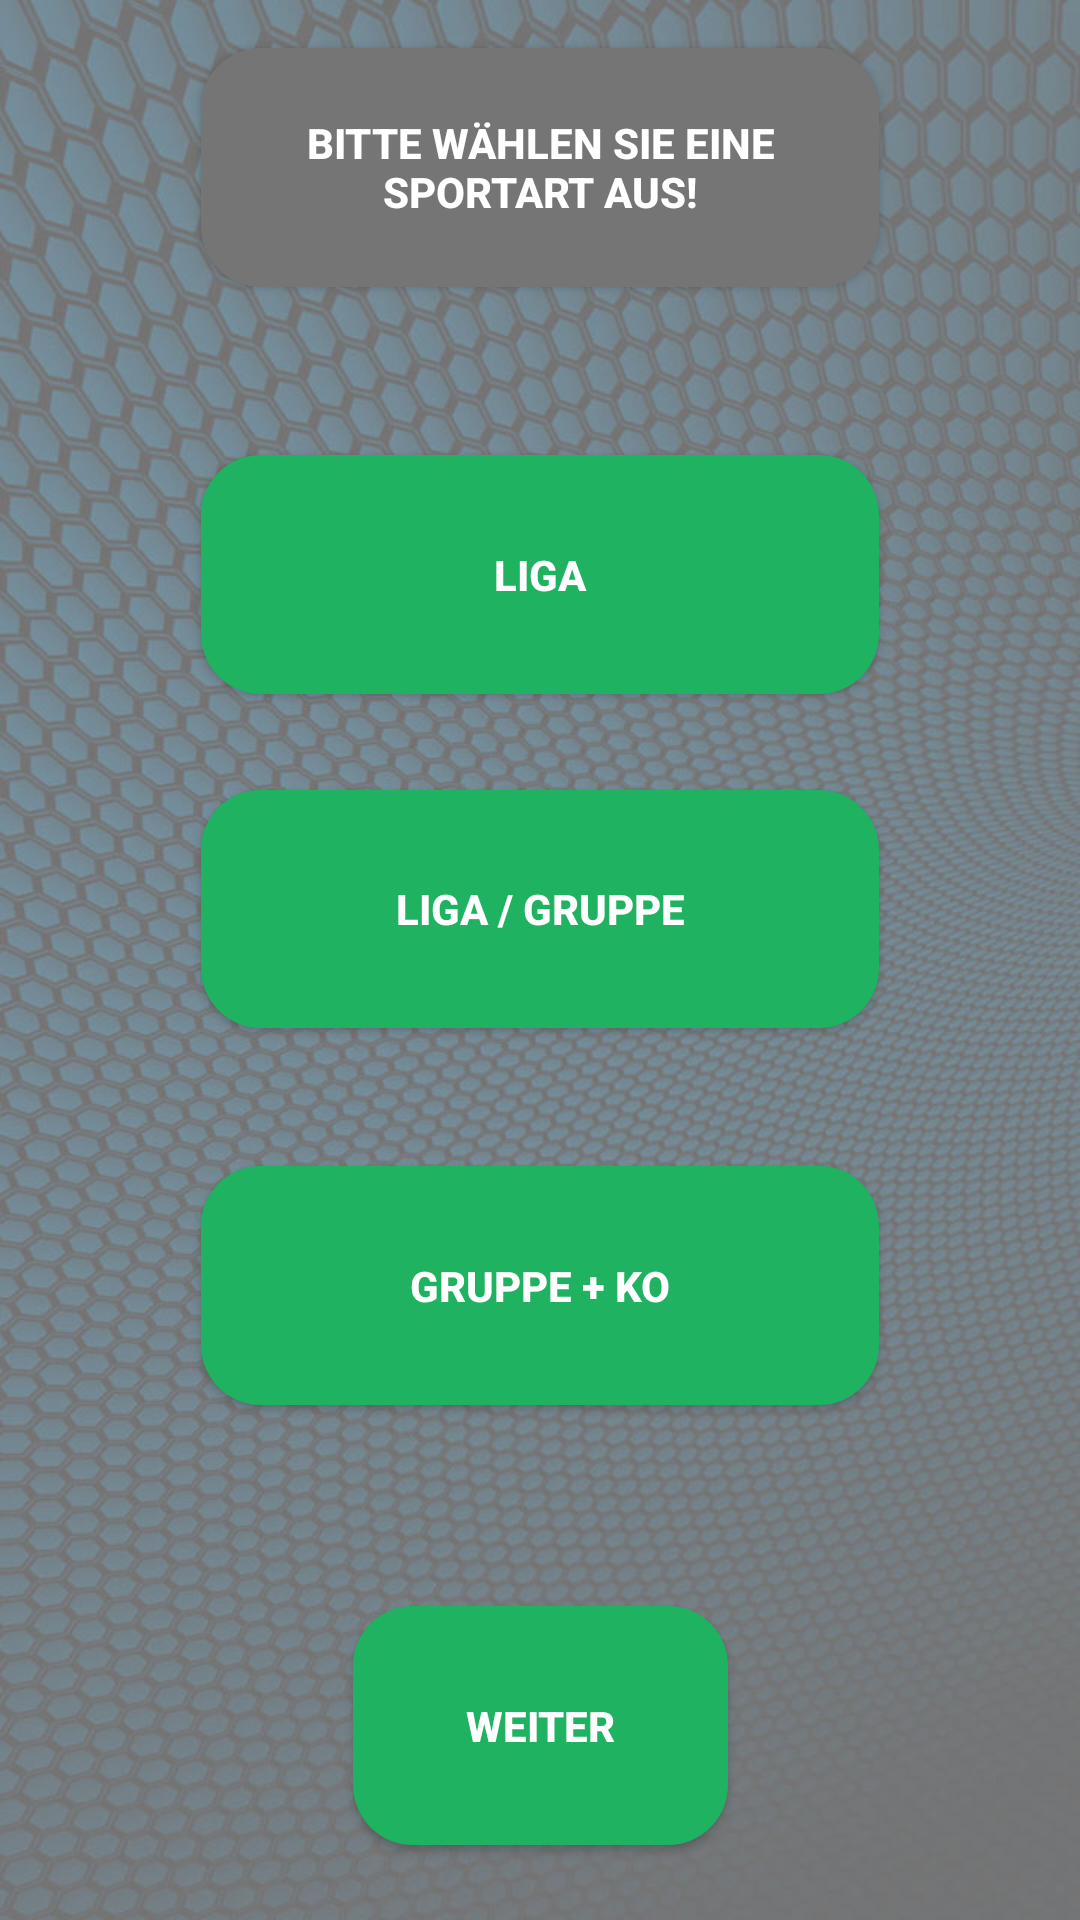

Reconstruct the res/layout file that produces this screen, plus the resources it refers to.
<!-- AndroidManifest.xml: application theme Theme -->
<!-- res/layout/activity_choose_mode.xml -->
<?xml version="1.0" encoding="utf-8"?>
<android.support.constraint.ConstraintLayout xmlns:android="http://schemas.android.com/apk/res/android"
    xmlns:app="http://schemas.android.com/apk/res-auto"
    xmlns:tools="http://schemas.android.com/tools"
    android:layout_width="match_parent"
    android:layout_height="match_parent"
    android:background="@drawable/screen_background_03"
    tools:context=".ChooseMode"
    tools:layout_editor_absoluteY="50dp">

    <Button
        android:id="@+id/buttoninfo88"
        android:layout_width="0dp"
        android:layout_height="0dp"
        android:layout_marginBottom="56dp"
        android:layout_marginEnd="67dp"
        android:layout_marginLeft="67dp"
        android:layout_marginRight="67dp"
        android:layout_marginStart="67dp"
        android:layout_marginTop="16dp"
        android:background="@drawable/button_background_grey"
        android:text="Bitte wählen Sie eine Sportart aus!"
        android:textColor="@color/white"
        android:textStyle="bold"
        app:layout_constraintBottom_toTopOf="@+id/Button_Liga"
        app:layout_constraintEnd_toEndOf="parent"
        app:layout_constraintStart_toStartOf="parent"
        app:layout_constraintTop_toTopOf="parent" />

    <Button
        android:id="@+id/Button_Fussball"
        android:layout_width="0dp"
        android:layout_height="0dp"
        android:layout_marginBottom="46dp"
        android:layout_marginEnd="67dp"
        android:layout_marginLeft="67dp"
        android:layout_marginRight="67dp"
        android:layout_marginStart="67dp"
        android:background="@drawable/button_background"
        android:checked="true"
        android:duplicateParentState="false"
        android:text="Liga / Gruppe"
        android:textAlignment="center"
        android:textColor="@color/white"
        android:textStyle="bold"
        android:visibility="visible"
        app:layout_constraintBottom_toTopOf="@+id/button5"
        app:layout_constraintEnd_toEndOf="parent"
        app:layout_constraintStart_toStartOf="parent"
        app:layout_constraintTop_toBottomOf="@+id/Button_Liga" />

    <Button
        android:id="@+id/Button_Liga"
        android:layout_width="0dp"
        android:layout_height="0dp"
        android:layout_marginBottom="32dp"
        android:layout_marginEnd="67dp"
        android:layout_marginLeft="67dp"
        android:layout_marginRight="67dp"
        android:layout_marginStart="67dp"
        android:background="@drawable/button_background"
        android:text="Liga"
        android:textAlignment="center"
        android:textColor="@color/white"
        android:textStyle="bold"
        app:layout_constraintBottom_toTopOf="@+id/Button_Fussball"
        app:layout_constraintEnd_toEndOf="parent"
        app:layout_constraintStart_toStartOf="parent"
        app:layout_constraintTop_toBottomOf="@+id/buttoninfo88" />

    <Button
        android:id="@+id/button5"
        android:layout_width="0dp"
        android:layout_height="0dp"
        android:layout_marginBottom="67dp"
        android:layout_marginEnd="67dp"
        android:layout_marginLeft="67dp"
        android:layout_marginRight="67dp"
        android:layout_marginStart="67dp"
        android:background="@drawable/button_background"
        android:text="Gruppe + KO"
        android:textAlignment="center"
        android:textColor="@color/white"
        android:textStyle="bold"
        app:layout_constraintBottom_toTopOf="@+id/button6"
        app:layout_constraintEnd_toEndOf="parent"
        app:layout_constraintStart_toStartOf="parent"
        app:layout_constraintTop_toBottomOf="@+id/Button_Fussball" />

    <Button
        android:id="@+id/button6"
        android:layout_width="125dp"
        android:layout_height="0dp"
        android:layout_marginBottom="25dp"
        android:background="@drawable/button_background"
        android:text="Weiter"
        android:textColor="@color/white"
        android:textStyle="bold"
        app:layout_constraintBottom_toBottomOf="parent"
        app:layout_constraintEnd_toEndOf="parent"
        app:layout_constraintStart_toStartOf="parent"
        app:layout_constraintTop_toBottomOf="@+id/button5" />

</android.support.constraint.ConstraintLayout>
<!-- resources referenced by this layout -->
<resources>
  <color name="white">#ffffff</color>
  <!-- drawable button_background (drawable) -->
  <shape xmlns:android="http://schemas.android.com/apk/res/android"
      android:shape="rectangle"
      >
  
      <solid android:color="@color/ileague_color" />
      <corners android:radius="20dp" />
  
  </shape>
  <!-- drawable button_background_grey (drawable) -->
  <shape xmlns:android="http://schemas.android.com/apk/res/android"
      android:shape="rectangle">
      <solid android:color="@color/ileague_grey" />
      <corners android:radius="20dp" />
  
  </shape>
  <!-- drawable screen_background_03: jpg bitmap (drawable-v24, 182841 bytes) -->
  <style name="Theme" parent="Theme.AppCompat.Light.DarkActionBar">
      
      <item name="colorPrimary">@color/colorPrimary</item>
      <item name="colorPrimaryDark">@color/colorPrimaryDark</item>
      <item name="colorAccent">@color/colorAccent</item>
      </style>
  <color name="ileague_color">#1fb260</color>
  <color name="ileague_grey">#757575</color>
  <color name="colorPrimary">#3F51B5</color>
  <color name="colorPrimaryDark">#303F9F</color>
  <color name="colorAccent">#FF4081</color>
</resources>
